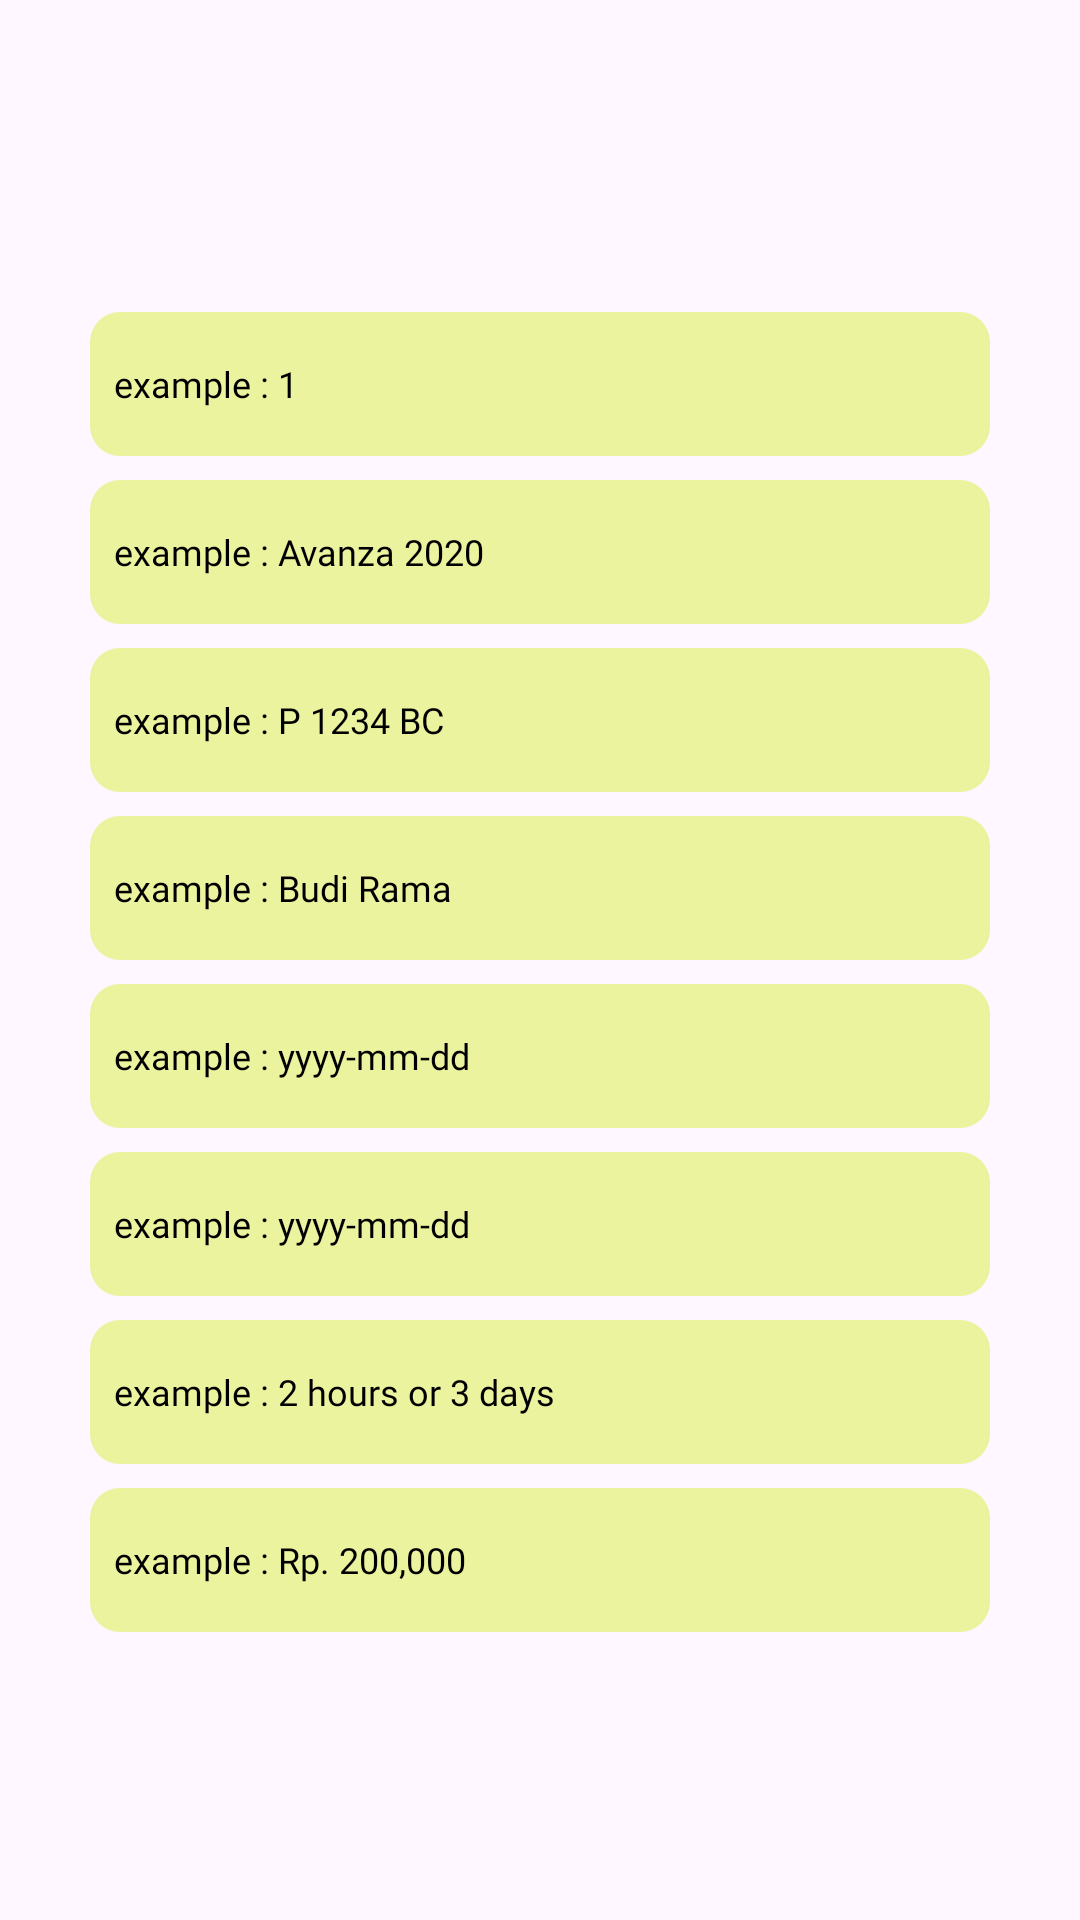

Produce the Android XML layout that renders to this screen, including the resource entries it uses.
<!-- AndroidManifest.xml: application theme Theme.Bmstrans -->
<!-- res/layout/form_rents.xml -->
<?xml version="1.0" encoding="utf-8"?>
<androidx.constraintlayout.widget.ConstraintLayout
    xmlns:android="http://schemas.android.com/apk/res/android"
    xmlns:app="http://schemas.android.com/apk/res-auto"
    xmlns:tools="http://schemas.android.com/tools"
    android:id="@+id/drawer_layout"
    android:layout_width="match_parent"
    android:layout_height="match_parent"
    tools:context=".RentOfCars">

        <LinearLayout
            android:id="@+id/linearLayout"
            android:layout_width="wrap_content"
            android:layout_height="wrap_content"
            android:orientation="vertical"
            app:layout_constraintBottom_toBottomOf="parent"
            app:layout_constraintEnd_toEndOf="parent"
            app:layout_constraintStart_toStartOf="parent"
            app:layout_constraintTop_toTopOf="parent">

                    <EditText
                        android:id="@+id/etNumberDataCar"
                        android:layout_width="300dp"
                        android:layout_height="48dp"
                        android:layout_gravity="center_horizontal"
                        android:layout_marginTop="8dp"
                        android:background="@drawable/bg_edittext"
                        android:ems="10"
                        android:fontFamily="@font/poppinsmedium"
                        android:hint="example : 1"
                        android:inputType="text"
                        android:paddingStart="8dp"
                        android:textColorHint="@color/black"
                        android:textSize="12sp" />

                    <EditText
                        android:id="@+id/etNameCar"
                        android:layout_width="300dp"
                        android:layout_height="48dp"
                        android:layout_gravity="center_horizontal"
                        android:layout_marginTop="8dp"
                        android:background="@drawable/bg_edittext"
                        android:ems="10"
                        android:fontFamily="@font/poppinsmedium"
                        android:hint="example : Avanza 2020"
                        android:inputType="text"
                        android:paddingStart="8dp"
                        android:textColorHint="@color/black"
                        android:textSize="12sp"
                        app:layout_constraintTop_toBottomOf="@id/guideline" />

                    <EditText
                        android:id="@+id/etCarLicenseNumber"
                        android:layout_width="300dp"
                        android:layout_height="48dp"
                        android:layout_gravity="center_horizontal"
                        android:layout_marginTop="8dp"
                        android:background="@drawable/bg_edittext"
                        android:ems="10"
                        android:fontFamily="@font/poppinsmedium"
                        android:hint="example : P 1234 BC"
                        android:inputType="text"
                        android:paddingStart="8dp"
                        android:textColorHint="@color/black"
                        android:textSize="12sp"
                        app:layout_constraintTop_toBottomOf="@id/guideline" />

                    <EditText
                        android:id="@+id/etCustomerName"
                        android:layout_width="300dp"
                        android:layout_height="48dp"
                        android:layout_gravity="center_horizontal"
                        android:layout_marginTop="8dp"
                        android:background="@drawable/bg_edittext"
                        android:ems="10"
                        android:fontFamily="@font/poppinsmedium"
                        android:hint="example : Budi Rama"
                        android:inputType="text"
                        android:paddingStart="8dp"
                        android:textColorHint="@color/black"
                        android:textSize="12sp"
                        app:layout_constraintTop_toBottomOf="@id/guideline" />

                    <EditText
                        android:id="@+id/etRentStartDate"
                        android:layout_width="300dp"
                        android:layout_height="48dp"
                        android:layout_gravity="center_horizontal"
                        android:layout_marginTop="8dp"
                        android:background="@drawable/bg_edittext"
                        android:drawableEnd="@drawable/ic_calendar"
                        android:drawablePadding="8dp"
                        android:ems="10"
                        android:fontFamily="@font/poppinsmedium"
                        android:hint="example : yyyy-mm-dd"
                        android:inputType="text"
                        android:paddingStart="8dp"
                        android:paddingRight="8dp"
                        android:textColorHint="@color/black"
                        android:textSize="12sp"
                        app:layout_constraintTop_toBottomOf="@id/guideline" />

                    <EditText
                        android:id="@+id/etRentEndDate"
                        android:layout_width="300dp"
                        android:layout_height="48dp"
                        android:layout_gravity="center_horizontal"
                        android:layout_marginTop="8dp"
                        android:background="@drawable/bg_edittext"
                        android:drawableEnd="@drawable/ic_calendar"
                        android:drawablePadding="8dp"
                        android:ems="10"
                        android:fontFamily="@font/poppinsmedium"
                        android:hint="example : yyyy-mm-dd"
                        android:inputType="text"
                        android:paddingStart="8dp"
                        android:paddingRight="8dp"
                        android:textColorHint="@color/black"
                        android:textSize="12sp"
                        app:layout_constraintTop_toBottomOf="@id/guideline" />

                    <EditText
                        android:id="@+id/etRentDuration"
                        android:layout_width="300dp"
                        android:layout_height="48dp"
                        android:layout_gravity="center_horizontal"
                        android:layout_marginTop="8dp"
                        android:background="@drawable/bg_edittext"
                        android:drawablePadding="8dp"
                        android:ems="10"
                        android:fontFamily="@font/poppinsmedium"
                        android:hint="example : 2 hours or 3 days"
                        android:inputType="text"
                        android:paddingStart="8dp"
                        android:textColorHint="@color/black"
                        android:textSize="12sp"
                        app:layout_constraintTop_toBottomOf="@id/guideline" />

                    <EditText
                        android:id="@+id/etRentFee"
                        android:layout_width="300dp"
                        android:layout_height="48dp"
                        android:layout_gravity="center_horizontal"
                        android:layout_marginTop="8dp"
                        android:background="@drawable/bg_edittext"
                        android:drawablePadding="8dp"
                        android:ems="10"
                        android:fontFamily="@font/poppinsmedium"
                        android:hint="example : Rp. 200,000"
                        android:inputType="text"
                        android:paddingStart="8dp"
                        android:textColorHint="@color/black"
                        android:textSize="12sp"
                        app:layout_constraintTop_toBottomOf="@id/guideline" />

        </LinearLayout>

</androidx.constraintlayout.widget.ConstraintLayout>
<!-- resources referenced by this layout -->
<resources>
  <color name="black">#FF000000</color>
  <!-- drawable bg_edittext (drawable) -->
  <?xml version="1.0" encoding="utf-8"?>
  <layer-list xmlns:android="http://schemas.android.com/apk/res/android">
      <item android:id="@android:id/background">
          <shape android:shape="rectangle">
              <corners android:radius="10dp" />
              <solid android:color="#ECF39E" />
          </shape>
      </item>
  </layer-list>
  <style name="Theme.Bmstrans" parent="Base.Theme.Bmstrans" />
  <style name="Base.Theme.Bmstrans" parent="Theme.Material3.DayNight.NoActionBar">
          
          
      </style>
</resources>
